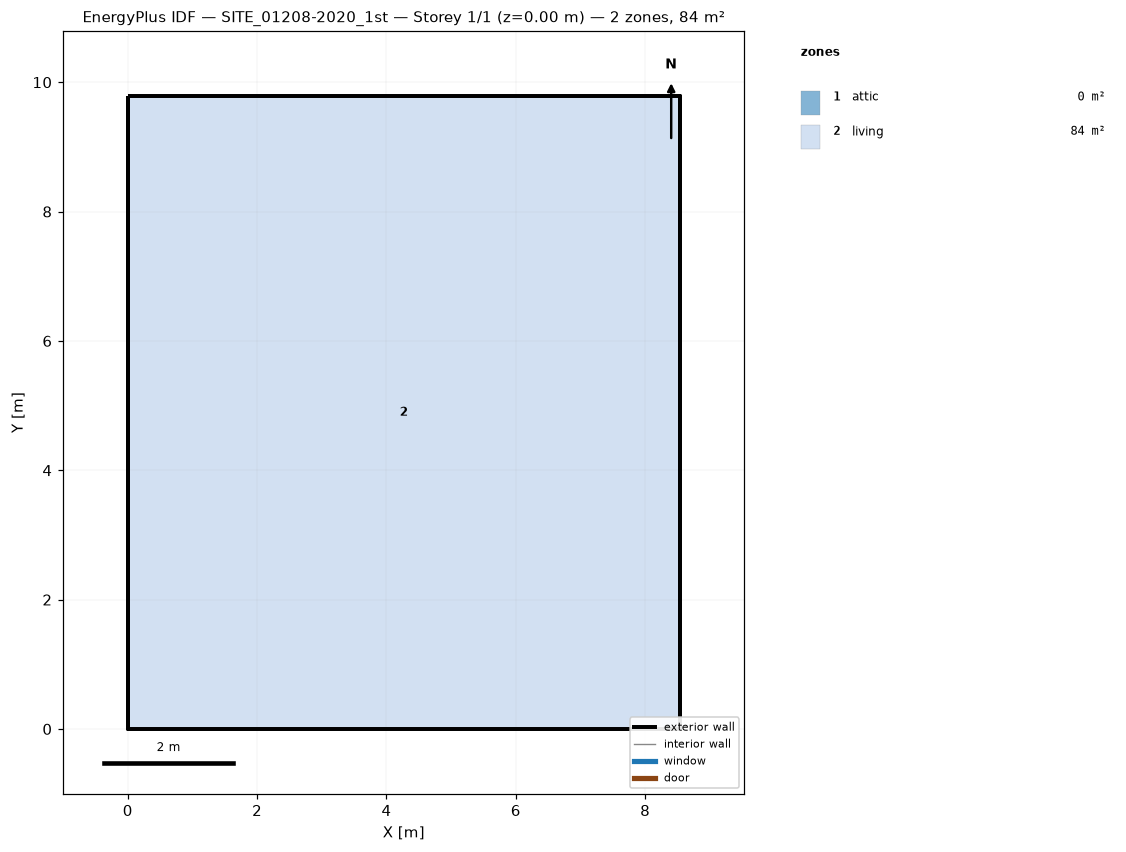
=== STOREY PLAN SPEC (per zone: floor XY polygon, exterior-wall plan segments, windows/doors) ===
zone 1: attic  (0.0 m²)
  exterior wall: (8.53, 0.00) – (8.53, 9.79) – (8.53, 4.89)  [14.7 m]
  exterior wall: (0.00, 9.79) – (0.00, 0.00) – (0.00, 4.89)  [14.7 m]
zone 2: living  (83.5 m²)
  floor: (0.00, 0.00) (0.00, 9.79) (8.53, 9.79) (8.53, 0.00)
  exterior wall: (0.00, 0.00) – (8.53, 0.00)  [8.5 m]
  exterior wall: (8.53, 0.00) – (8.53, 9.79)  [9.8 m]
  exterior wall: (8.53, 9.79) – (0.00, 9.79)  [8.5 m]
  exterior wall: (0.00, 9.79) – (0.00, 0.00)  [9.8 m]

=== DERIVED (storey summary) ===
Building: SITE_01208-2020_1st
Storey: 1 of 1  (floor level z = 0.00 m)
Storey gross floor area: 83.5 m²
Zones on this storey: 2
  - attic: floor 0.0 m²; exterior wall 29.4 m (16.0 m²); WWR 0.0%
  - living: floor 83.5 m²; exterior wall 36.6 m (219.9 m²); WWR 0.0%
Zone adjacency: (none detected)